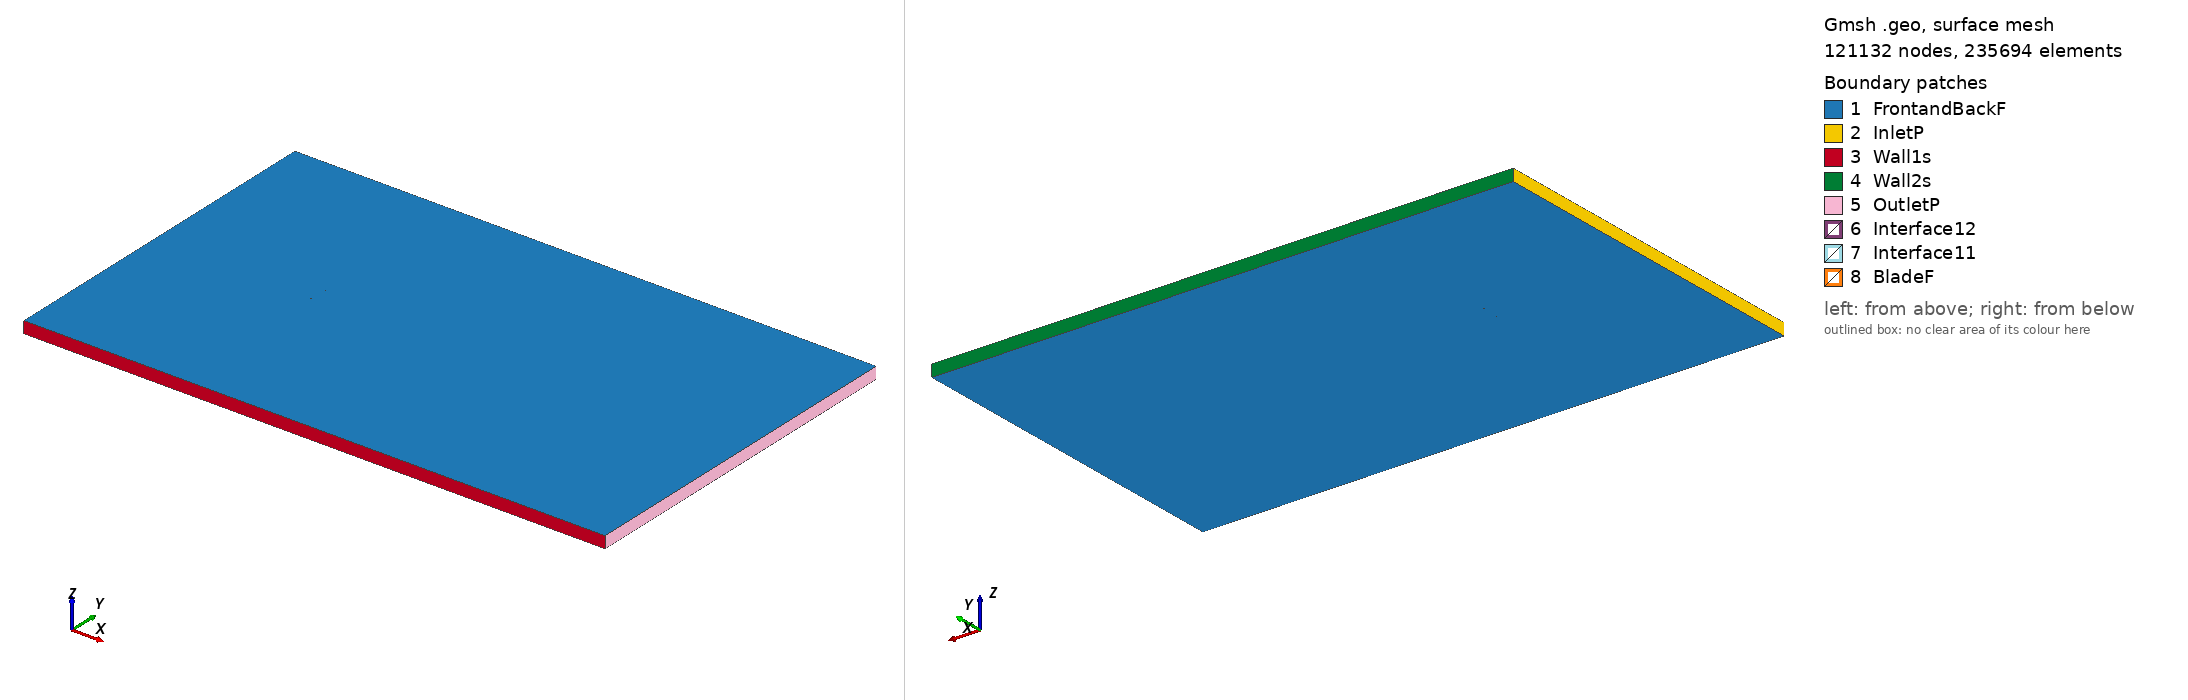

Gmsh geometry script, surface-meshed: 121132 nodes, 235694 surface elements. Boundary patches (legend numbers): 1 FrontandBackF, 2 InletP, 3 Wall1s, 4 Wall2s, 5 OutletP, 6 Interface12, 7 Interface11, 8 BladeF. Left view from above one corner, right view from below the opposite corner. Legend entries are the model's physical surfaces. The drawing asked Gmsh for element sizes between 1% and 20% of the model's largest extent; the script's own settings can give other sizes.

=== m26_tsr_2.271_aoa_-7.0336.geo (drawn) ===
SetFactory("OpenCASCADE");

Point(1) = {0.074349, 0.742948, 0, 1.0};
Point(2) = {0.070726, 0.742884, 0, 1.0};
Point(3) = {0.062949, 0.743007, 0, 1.0};
Point(4) = {0.047285, 0.744154, 0, 1.0};
Point(5) = {0.031547, 0.745899, 0, 1.0};
Point(6) = {0.015797, 0.747750, 0, 1.0};
Point(7) = {0.000089, 0.749265, 0, 1.0};
Point(8) = {-0.015527, 0.750000, 0, 1.0};
Point(9) = {-0.030854, 0.748395, 0, 1.0};
Point(10) = {-0.045903, 0.744507, 0, 1.0};
Point(11) = {-0.053292, 0.741436, 0, 1.0};
Point(12) = {-0.060554, 0.737352, 0, 1.0};
Point(13) = {-0.064136, 0.734896, 0, 1.0};
Point(14) = {-0.067690, 0.732212, 0, 1.0};
Point(15) = {-0.071151, 0.728762, 0, 1.0};
Point(16) = {-0.072856, 0.726832, 0, 1.0};
Point(17) = {-0.074436, 0.723876, 0, 1.0};
Point(18) = {-0.072374, 0.722885, 0, 1.0};
Point(19) = {-0.070505, 0.723471, 0, 1.0};
Point(20) = {-0.066810, 0.724992, 0, 1.0};
Point(21) = {-0.063124, 0.726590, 0, 1.0};
Point(22) = {-0.059432, 0.728143, 0, 1.0};
Point(23) = {-0.051998, 0.730835, 0, 1.0};
Point(24) = {-0.044501, 0.733007, 0, 1.0};
Point(25) = {-0.029333, 0.735928, 0, 1.0};
Point(26) = {-0.013977, 0.737304, 0, 1.0};
Point(27) = {0.001505, 0.737655, 0, 1.0};
Point(28) = {0.017042, 0.737547, 0, 1.0};
Point(29) = {0.032571, 0.737501, 0, 1.0};
Point(30) = {0.048036, 0.737990, 0, 1.0};
Point(31) = {0.063384, 0.739442, 0, 1.0};
Point(32) = {0.070987, 0.740742, 0, 1.0};
Point(33) = {0.074531, 0.741473, 0, 1.0};
Point(34) = {-0.074349, -0.742948, 0, 1.0};
Point(35) = {-0.070726, -0.742884, 0, 1.0};
Point(36) = {-0.062949, -0.743007, 0, 1.0};
Point(37) = {-0.047285, -0.744154, 0, 1.0};
Point(38) = {-0.031547, -0.745899, 0, 1.0};
Point(39) = {-0.015797, -0.747750, 0, 1.0};
Point(40) = {-0.000089, -0.749265, 0, 1.0};
Point(41) = {0.015527, -0.750000, 0, 1.0};
Point(42) = {0.030854, -0.748395, 0, 1.0};
Point(43) = {0.045903, -0.744507, 0, 1.0};
Point(44) = {0.053292, -0.741436, 0, 1.0};
Point(45) = {0.060554, -0.737352, 0, 1.0};
Point(46) = {0.064136, -0.734896, 0, 1.0};
Point(47) = {0.067690, -0.732212, 0, 1.0};
Point(48) = {0.071151, -0.728762, 0, 1.0};
Point(49) = {0.072856, -0.726832, 0, 1.0};
Point(50) = {0.074436, -0.723876, 0, 1.0};
Point(51) = {0.072374, -0.722885, 0, 1.0};
Point(52) = {0.070505, -0.723471, 0, 1.0};
Point(53) = {0.066810, -0.724992, 0, 1.0};
Point(54) = {0.063124, -0.726590, 0, 1.0};
Point(55) = {0.059432, -0.728143, 0, 1.0};
Point(56) = {0.051998, -0.730835, 0, 1.0};
Point(57) = {0.044501, -0.733007, 0, 1.0};
Point(58) = {0.029333, -0.735928, 0, 1.0};
Point(59) = {0.013977, -0.737304, 0, 1.0};
Point(60) = {-0.001505, -0.737655, 0, 1.0};
Point(61) = {-0.017042, -0.737547, 0, 1.0};
Point(62) = {-0.032571, -0.737501, 0, 1.0};
Point(63) = {-0.048036, -0.737990, 0, 1.0};
Point(64) = {-0.063384, -0.739442, 0, 1.0};
Point(65) = {-0.070987, -0.740742, 0, 1.0};
Point(66) = {-0.074531, -0.741473, 0, 1.0};

// Lines: first blade (splines 1-4)
Spline(1) = {1:33};
Spline(2) = {33,1};

// Lines: second blade (splines 5-8)
Spline(3) = {34:66};
Spline(4) = {66,34};

// Outer domain (points 20001-4 and lines)
Point(67) = {-13.50000000, -15.00000000, 0, 1.0};
Point(68) = {-13.50000000, 15.00000000, 0, 1.0};
Point(69) = {36.00000000, 15.00000000, 0, 1.0};
Point(70) = {36.00000000, -15.00000000, 0, 1.0};
Line(11) = {67, 68};
Line(12) = {68, 69};
Line(13) = {69, 70};
Line(14) = {67, 70};

// Interface (between moving and stationary domain) (circles)
Circle(9) = {0, 0, 0, 0.80000000, 0, 2*Pi};
Circle(10) = {0, 0, 0, 0.80000000, 0, 2*Pi};

// Loops collect Lines/Splines/etc (blade1, blade2, domain, first circle)
Line Loop(1) = {1:2};
Line Loop(2) = {3:4};
Line Loop(3) = {11,12,13,-14};
Line Loop(4) = {9};

// BooleanDifference cuts out the circle/interface from the domain
Plane Surface(1) = {3};
Plane Surface(2) = {4};
BooleanDifference{ Surface{1}; Delete;}{ Surface{2}; Delete;}

// This one cuts out the blades from the inner circle/interface
Line Loop(6) = {10};
Plane Surface(5) = {6};
Plane Surface(6) = {1};
Plane Surface(7) = {2};
BooleanDifference{ Surface{5}; Delete;}{ Surface{6,7}; Delete;}

// extrude to 3rd dimension
Extrude {0, 0, 1} {Surface{1}; Surface{5}; Layers{1}; Recombine;}

// Physical Surfaces are the named boundaries (patches)
Physical Surface("Interface11") = {12};
Physical Surface("Interface12") = {10};

// sides of domain
Physical Surface("InletP") = {6};
Physical Surface("OutletP") = {9};

// top and bottom of domain
Physical Surface("Wall1s") = {7};
Physical Surface("Wall2s") = {8};

// Check FrontandBackF by ensuring there is nothing in the 3rd dimension
Physical Surface("FrontandBackF") = {1,11,5,17};
Physical Surface("BladeF") = {13:16};
Physical Volume("Turbine") = {2};
Physical Volume("Farfield") = {1};

// settings for airfoil boundary layer
Field[1] = BoundaryLayer;
Field[1].EdgesList = {1:4};
Field[1].hwall_n = 1e-3;
Field[1].thickness = 1.5e-2;
Field[1].ratio = 1.05;
Field[1].Quads = 1;
BoundaryLayer Field = 1;

// control points for mesh (blade and interface)
// floor((arc length / 1.5mm)/ 2) -> Transfinite Line
Transfinite Line {1,3} = 102 Using Progression 1;
Transfinite Line {2,4} = 2 Using Progression 1;
Transfinite Line {9, 15} = 800 Using Progression 1;

// For more information on gmsh syntax, visit http://gmsh.info/doc/texinfo/gmsh.html
